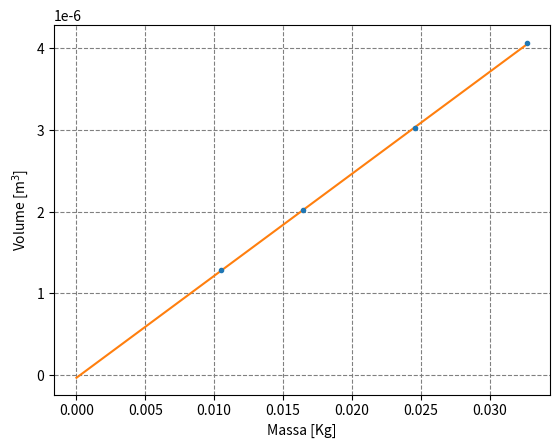

Write the Python code that produced this figure. (Note: this script raises an exception after producing the figure.)
import numpy as np
from matplotlib import pyplot as plt
from scipy.optimize import curve_fit
 
#programmazione di oggetti per definire ogni classe di oggetto (parallelepipedo, cilindro, prisma)
 
class Parallelepipedo:
    def __init__(self, base : float, altezza : float, massa : float):
        self.base = base
        self.altezza = altezza
        self.massa = massa
        self.volume = self.base**2 * self.altezza
   
    def get_err_vol(self, sigma_misure : float) ->float:
        return self.volume * np.sqrt((4 * sigma_misure**2 / self.base**2 ) + sigma_misure**2 / self.altezza**2)
 
   
class Cilindro:
    def __init__(self, diametro : float, altezza : float, massa : float):
        self.diametro = diametro
        self.raggio = self.diametro/2
        self.altezza = altezza
        self.massa = massa
        self.volume =  np.pi * self.raggio**2 * self.altezza
 
    def get_err_vol(self, sigma_misure : float) ->float:
        return  self.volume * np.sqrt((4 * sigma_misure**2 / self.raggio**2 ) + sigma_misure**2 / self.altezza**2)
 
class Prisma:
    def __init__(self, base : float, altezza : float, massa : float):
        self.base = base
        self.altezza = altezza
        self.massa = massa
        self.volume = base**2 * np.tan(60) * 3 * altezza
 
    def get_err_vol(self, sigma_misure : float) -> float:
        return self.volume * 2 * sigma_misure / self.base
 
#creazione della lista di oggetti che dovranno rappresentare i punti sul grafico
 
solidi = []
 
solidi.append( Parallelepipedo( base = 9.90/1000, altezza = 41.48/1000, massa = 32.738/1000))
solidi.append( Cilindro(diametro = 10.12/1000, altezza = 37.58/1000, massa = 24.613/1000))
solidi.append( Cilindro(diametro = 10.08/1000, altezza = 16.08/1000, massa = 10.505/1000))
solidi.append( Prisma( base = 9.74/1000, altezza = 22.20/1000, massa = 16.422/1000))
 
masse = [s.massa for s in solidi]
volumi = [s.volume for s in solidi]
errori_vol = [s.get_err_vol(0.02/1000) for s in solidi]
errori_masse = [0.001/1000 for i in range(len(volumi))]
 
#fit
 
def line(x, m, q):
    return m * x + q
 
plt.figure("Grafico Massa_Volume")
plt.errorbar(masse, volumi, errori_vol, errori_masse, fmt=".")
popt, pcov = curve_fit(line, masse, volumi)
m_hat, q_hat = popt
sigma_m, sigma_q = np.sqrt(pcov.diagonal())
print(f" m_hat: {m_hat}, sigma_m: {sigma_m}, q_hat: {q_hat}, sigma_q: {sigma_q}")
 
x = np.linspace(0, np.max(masse), 4)
plt.plot(x, line(x, m_hat, q_hat))
plt.xlabel("Massa [Kg]")
plt.ylabel("Volume [m$^3$]")
plt.grid(which = "both", ls="dashed", color="gray")
plt.savefig("./density/brass/Mass_Volume.pdf")
 
#residui
 
plt.figure("Grafico dei residui")
res = volumi - line(np.array(masse), m_hat, q_hat)
plt.errorbar(masse, res, errori_vol, fmt=".")
plt.grid(which="both", ls="dashed", color="gray")
plt.xlabel("Massa [Kg]")
plt.ylabel("Residui")
plt.axhline(0, color="black")
plt.savefig("./density/brass/brass_Residuals.pdf")

plt.show()
 
 

